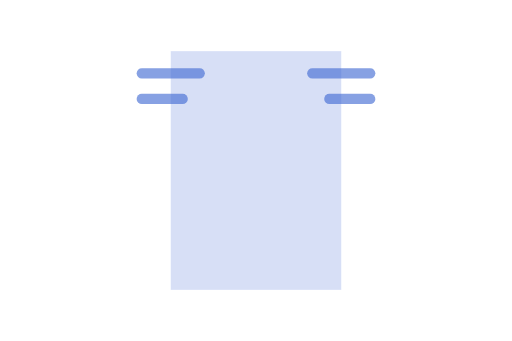
t = 0.00 s
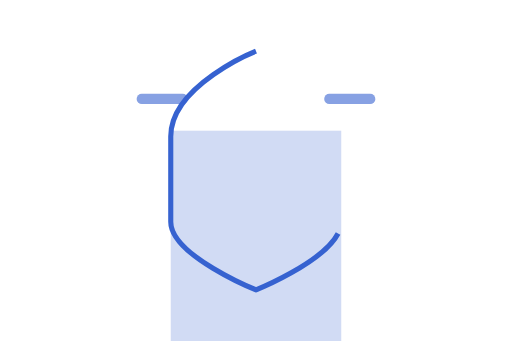
t = 0.50 s
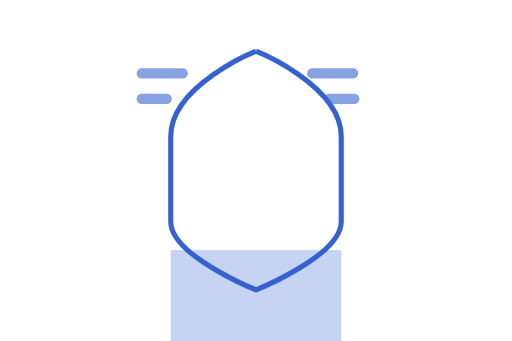
t = 1.25 s
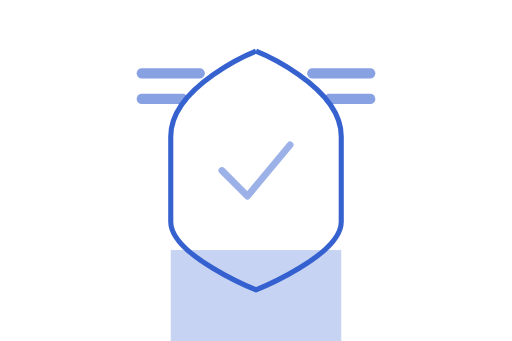
t = 1.75 s
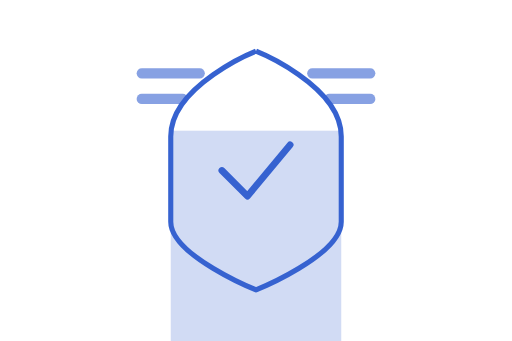
t = 2.50 s
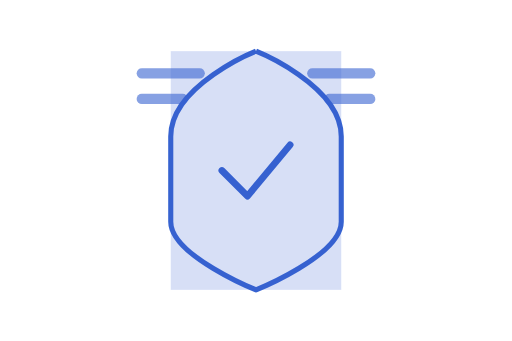
t = 3.00 s

The animated SVG that drew these frames (rendered in a browser with its animation timeline set to each time). Animation: 9 SMIL elements (animate=9); one cycle of 3.00 s, repeats indefinitely.

<svg width="300" height="200" viewBox="0 0 300 200" fill="none" xmlns="http://www.w3.org/2000/svg">
  <g opacity="0.9">
    <!-- Shield -->
    <path d="M150 30C150 30 100 50 100 80V130C100 150 150 170 150 170C150 170 200 150 200 130V80C200 50 150 30 150 30Z" fill="none" stroke="#2152CC" stroke-width="3">
      <animate attributeName="stroke-dasharray" values="0,1000;1000,0" dur="2s" fill="freeze" />
    </path>
    
    <!-- Checkmark -->
    <path d="M130 100L145 115L170 85" fill="none" stroke="#2152CC" stroke-width="4" stroke-linecap="round" stroke-linejoin="round" opacity="0">
      <animate attributeName="opacity" values="0;1" dur="0.5s" begin="1.5s" fill="freeze" />
      <animate attributeName="stroke-dasharray" values="0,1000;1000,0" dur="1s" begin="1.5s" fill="freeze" />
    </path>
    
    <!-- Verification Elements -->
    <rect x="80" y="40" width="40" height="6" rx="3" fill="#2152CC" opacity="0.6">
      <animate attributeName="width" values="0;40" dur="1s" begin="0.5s" fill="freeze" />
    </rect>
    <rect x="80" y="55" width="30" height="6" rx="3" fill="#2152CC" opacity="0.6">
      <animate attributeName="width" values="0;30" dur="0.8s" begin="0.7s" fill="freeze" />
    </rect>
    <rect x="180" y="40" width="40" height="6" rx="3" fill="#2152CC" opacity="0.6">
      <animate attributeName="width" values="0;40" dur="1s" begin="0.5s" fill="freeze" />
    </rect>
    <rect x="190" y="55" width="30" height="6" rx="3" fill="#2152CC" opacity="0.6">
      <animate attributeName="width" values="0;30" dur="0.8s" begin="0.7s" fill="freeze" />
    </rect>
    
    <!-- Scanning Effect -->
    <rect x="100" y="30" width="100" height="140" fill="#2152CC" opacity="0.2">
      <animate attributeName="y" values="30;170;30" dur="3s" repeatCount="indefinite" />
      <animate attributeName="opacity" values="0.2;0.3;0.2" dur="3s" repeatCount="indefinite" />
    </rect>
  </g>
</svg>